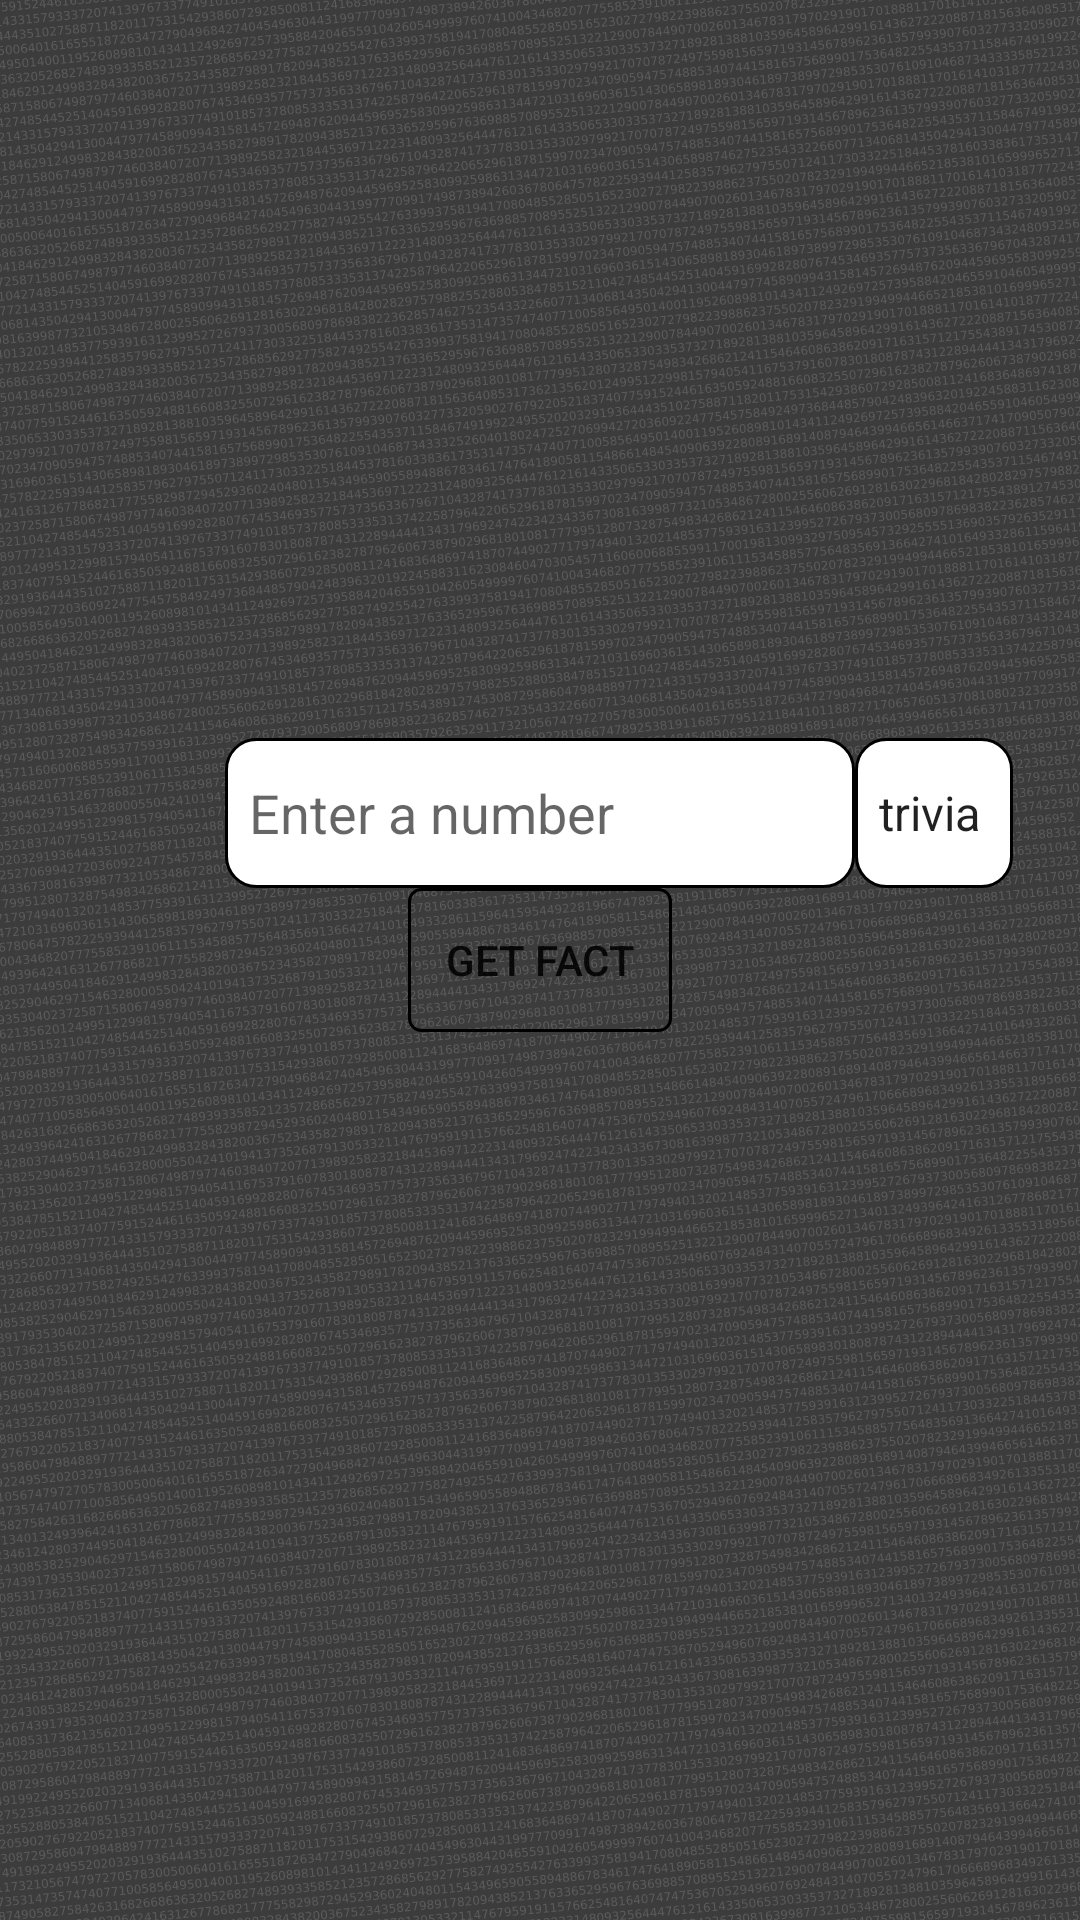

Layout XML and referenced resources for this Android screen:
<!-- AndroidManifest.xml: application theme Theme.Numbers -->
<!-- res/layout/fragment_search.xml -->
<?xml version="1.0" encoding="utf-8"?>
<androidx.constraintlayout.widget.ConstraintLayout xmlns:android="http://schemas.android.com/apk/res/android"
    xmlns:app="http://schemas.android.com/apk/res-auto"
    xmlns:tools="http://schemas.android.com/tools"
    android:layout_width="match_parent"
    android:layout_height="match_parent"
    android:background="@drawable/back">

    <Button
        android:id="@+id/btnSendNumber"
        android:layout_width="wrap_content"
        android:layout_height="wrap_content"
        android:text="@string/get_fact"
        android:background="@drawable/btn_get_fact"
        app:layout_constraintBottom_toBottomOf="parent"
        app:layout_constraintEnd_toEndOf="parent"
        app:layout_constraintHorizontal_bias="0.5"
        app:layout_constraintStart_toStartOf="parent"
        app:layout_constraintTop_toTopOf="parent" />

    <EditText
        android:id="@+id/etCurrentNumber"
        android:layout_width="wrap_content"
        android:layout_height="50dp"
        android:background="@drawable/custom_edit_text"
        android:paddingStart="8dp"
        android:drawablePadding="8dp"
        android:drawableStart="@drawable/ic_app"
        android:ems="10"
        android:hint="Enter a number"
        android:inputType="phone"
        app:layout_constraintBottom_toTopOf="@+id/btnSendNumber"
        app:layout_constraintEnd_toEndOf="parent"
        app:layout_constraintHorizontal_bias="0.5"
        app:layout_constraintStart_toStartOf="parent" />

    <TextView
        android:id="@+id/tvResultFact"
        android:layout_width="wrap_content"
        android:layout_height="wrap_content"
        android:textSize="24sp"
        android:textColor="@color/white"
        android:paddingStart="12dp"
        app:layout_constraintBottom_toTopOf="@+id/etCurrentNumber"
        app:layout_constraintEnd_toEndOf="parent"
        app:layout_constraintStart_toStartOf="parent" />

    <Spinner
        android:id="@+id/spinnerType"
        android:layout_width="wrap_content"
        android:layout_height="50dp"
        android:background="@drawable/custom_edit_text"
        android:entries="@array/factType"
        android:spinnerMode="dropdown"
        app:layout_constraintHorizontal_bias="0"
        app:layout_constraintBottom_toTopOf="@+id/btnSendNumber"
        app:layout_constraintEnd_toEndOf="parent"
        app:layout_constraintStart_toEndOf="@+id/etCurrentNumber" />
</androidx.constraintlayout.widget.ConstraintLayout>
<!-- resources referenced by this layout -->
<resources>
  <string-array name="factType">
          <item>trivia</item>
          <item>year</item>
          <item>date</item>
          <item>math</item>
      </string-array>
  <!-- drawable back: png bitmap (drawable, 598956 bytes) -->
  <!-- drawable btn_get_fact (drawable) -->
  <?xml version="1.0" encoding="utf-8"?>
  <selector xmlns:android="http://schemas.android.com/apk/res/android">
  
      <item android:state_enabled="true">
          <shape android:shape="rectangle">
              <corners android:radius="4dp"/>
              <stroke android:color="@color/dark_gray" android:width="1dp"/>
          </shape>
      </item>
  </selector>
  <!-- drawable custom_edit_text (drawable) -->
  <?xml version="1.0" encoding="utf-8"?>
  <selector xmlns:android="http://schemas.android.com/apk/res/android">
  
      <item android:state_enabled="true" android:state_focused="true">
          <shape android:shape="rectangle">
              <solid android:color="@color/white"/>
              <corners android:radius="10dp"/>
              <stroke android:color="@color/black" android:width="1dp"/>
          </shape>
      </item>
  
      <item android:state_enabled="true">
          <shape android:shape="rectangle">
              <solid android:color="@color/white"/>
              <corners android:radius="10dp"/>
              <stroke android:color="@color/dark_gray" android:width="1dp"/>
          </shape>
      </item>
  
  </selector>
  <string name="get_fact">Get fact</string>
  <style name="Theme.Numbers" parent="Theme.MaterialComponents.DayNight.DarkActionBar">
          
          <item name="colorPrimary">@color/dark_gray</item>
          <item name="colorPrimaryVariant">@color/dark_gray</item>
          <item name="colorOnPrimary">@color/white</item>
          
          <item name="colorSecondary">@color/teal_200</item>
          <item name="colorSecondaryVariant">@color/teal_700</item>
          <item name="colorOnSecondary">@color/black</item>
          
          <item name="android:statusBarColor" tools:targetApi="l">?attr/colorPrimaryVariant</item>
          
      </style>
  <!-- not gathered from this repository: default colours our renderer supplied (Android Studio template values) -->
  <color name="teal_200">#FF03DAC5</color>
  <color name="teal_700">#FF018786</color>
  <color name="black">#FF000000</color>
  <color name="white">#FFFFFFFF</color>
</resources>
